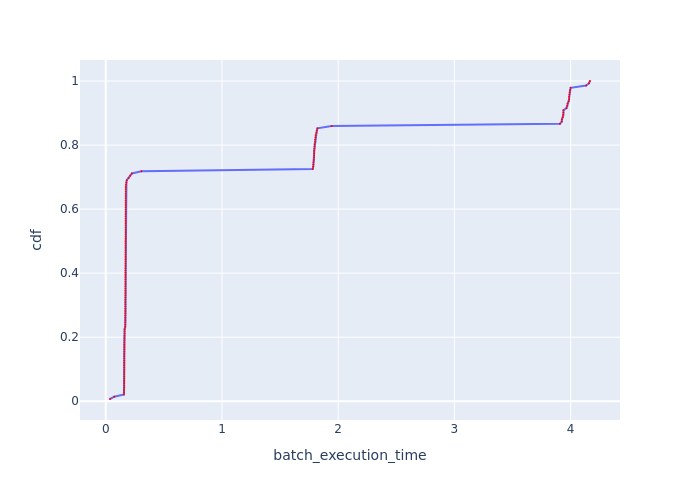

Values plotted in this chart, from the file beside it:
Batch Id, batch_execution_time, cdf
121, 0.03675, 0.007042
69, 0.07331, 0.01408
93, 0.1569, 0.02113
91, 0.1574, 0.02817
95, 0.1578, 0.03521
94, 0.1587, 0.04225
92, 0.1587, 0.0493
101, 0.1588, 0.05634
110, 0.1589, 0.06338
105, 0.159, 0.07042
99, 0.1593, 0.07746
100, 0.1593, 0.08451
116, 0.1593, 0.09155
115, 0.1594, 0.09859
108, 0.1595, 0.1056
98, 0.1595, 0.1127
120, 0.1595, 0.1197
112, 0.1595, 0.1268
113, 0.1596, 0.1338
118, 0.1597, 0.1408
117, 0.1597, 0.1479
106, 0.1598, 0.1549
107, 0.1599, 0.162
111, 0.1601, 0.169
104, 0.1602, 0.1761
97, 0.1604, 0.1831
103, 0.1606, 0.1901
119, 0.1607, 0.1972
114, 0.1615, 0.2042
102, 0.1622, 0.2113
109, 0.1622, 0.2183
96, 0.1624, 0.2254
1, 0.1678, 0.2324
5, 0.1687, 0.2394
9, 0.169, 0.2465
7, 0.1695, 0.2535
3, 0.1696, 0.2606
13, 0.1696, 0.2676
38, 0.1697, 0.2746
16, 0.1697, 0.2817
6, 0.1698, 0.2887
31, 0.1699, 0.2958
14, 0.1699, 0.3028
23, 0.1699, 0.3099
20, 0.17, 0.3169
35, 0.1701, 0.3239
12, 0.1703, 0.331
28, 0.1703, 0.338
47, 0.1704, 0.3451
18, 0.1704, 0.3521
22, 0.1705, 0.3592
8, 0.1705, 0.3662
19, 0.1705, 0.3732
48, 0.1705, 0.3803
25, 0.1706, 0.3873
10, 0.1706, 0.3944
15, 0.1706, 0.4014
40, 0.1706, 0.4085
37, 0.1706, 0.4155
39, 0.1707, 0.4225
... 82 more rows
